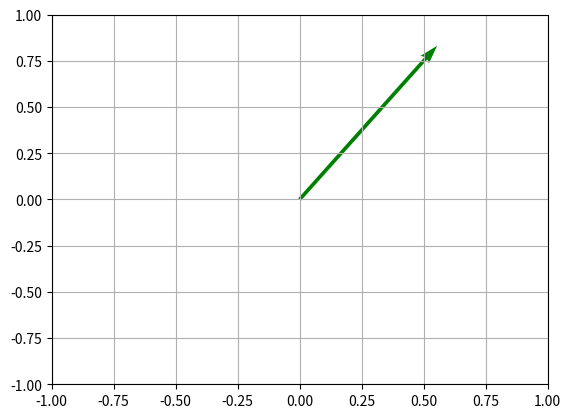

Recreate this plot in Python.
import matplotlib.pyplot as plt
import numpy as np

# Vector
v = np.array([2, 3])

# Calculate the unit vector
unit_vector = v / np.linalg.norm(v)

# Plot
plt.quiver(
    0,
    0,
    unit_vector[0],
    unit_vector[1],
    angles="xy",
    scale_units="xy",
    scale=1,
    color="g",
)
plt.xlim(-1, 1)
plt.ylim(-1, 1)
plt.grid()
plt.show()
